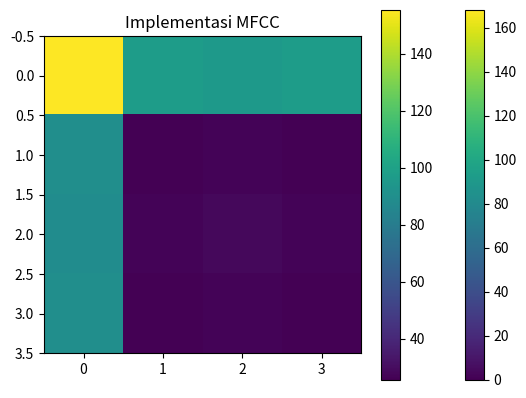

Reproduce this figure in Python.
# -*- coding: utf-8 -*-
"""
Created on Fri Oct 13 18:26:05 2023

@author: Wendy Wibowo
"""
print("Nama: Wendy Anugerah Putra Wibowo")
print("NRP: 5009211115")

import numpy as np
import matplotlib.pyplot as plt

def fft(x):
    N = len(x)
    if N <= 1:
        return x
    even = fft(x[0::2])
    odd = fft(x[1::2])
    faktor_twiddle = [np.exp(-2j * np.pi * k / N) * odd_k for k, odd_k in enumerate(odd)]
    return [even_k + twiddle_k for even_k, twiddle_k in zip(even, faktor_twiddle)] + \
           [even_k - twiddle_k for even_k, twiddle_k in zip(even, faktor_twiddle)]

def ifft(x):
    N = len(x)
    if N <= 1:
        return x
    even = ifft(x[0::2])
    odd = ifft(x[1::2])
    faktor_twiddle = [np.exp(2j * np.pi * k / N) * odd_k for k, odd_k in enumerate(odd)]
    return [even_k + twiddle_k for even_k, twiddle_k in zip(even, faktor_twiddle)] + \
           [even_k - twiddle_k for even_k, twiddle_k in zip(even, faktor_twiddle)]

def fft2d(matrix):
    baris, kolom = len(matrix), len(matrix[0])

    for i in range(baris):
        matrix[i] = fft(matrix[i])

    for j in range(kolom):
        kolom = [matrix[i][j] for i in range(baris)]
        kolom = fft(kolom)
        for i in range(baris):
            matrix[i][j] = kolom[i]

    return matrix

def mfcc(matrix):
    fft_matrix = fft2d(matrix)
    log_spektrogram = np.log(np.abs(fft_matrix) ** 2 + 1e-10)
    cepstrum = ifft2d(log_spektrogram)

    return cepstrum

def ifft2d(matrix):
    baris, kolom = len(matrix), len(matrix[0])

    for i in range(baris):
        matrix[i] = ifft(matrix[i])

    for j in range(kolom):
        kolom = [matrix[i][j] for i in range(baris)]
        kolom = ifft(kolom)
        for i in range(baris):
            matrix[i][j] = kolom[i]

    return matrix

def display_matrix(matrix, title):
    plt.imshow(np.abs(matrix), cmap='viridis')
    plt.colorbar()
    plt.title(title)
    plt.show()

input_matrix = [
    [0, 1, 2, 3],
    [4, 5, 6, 7],
    [8, 9, 10, 11],
    [12, 13, 14, 15]
]

for i in range(len(input_matrix)):
    for j in range(len(input_matrix[0])):
        input_matrix[i][j] += i + j  

hasil_mfcc = mfcc(input_matrix)
display_matrix(input_matrix, 'Matriks Input yang Diubah')
display_matrix(hasil_mfcc, 'Implementasi MFCC')
